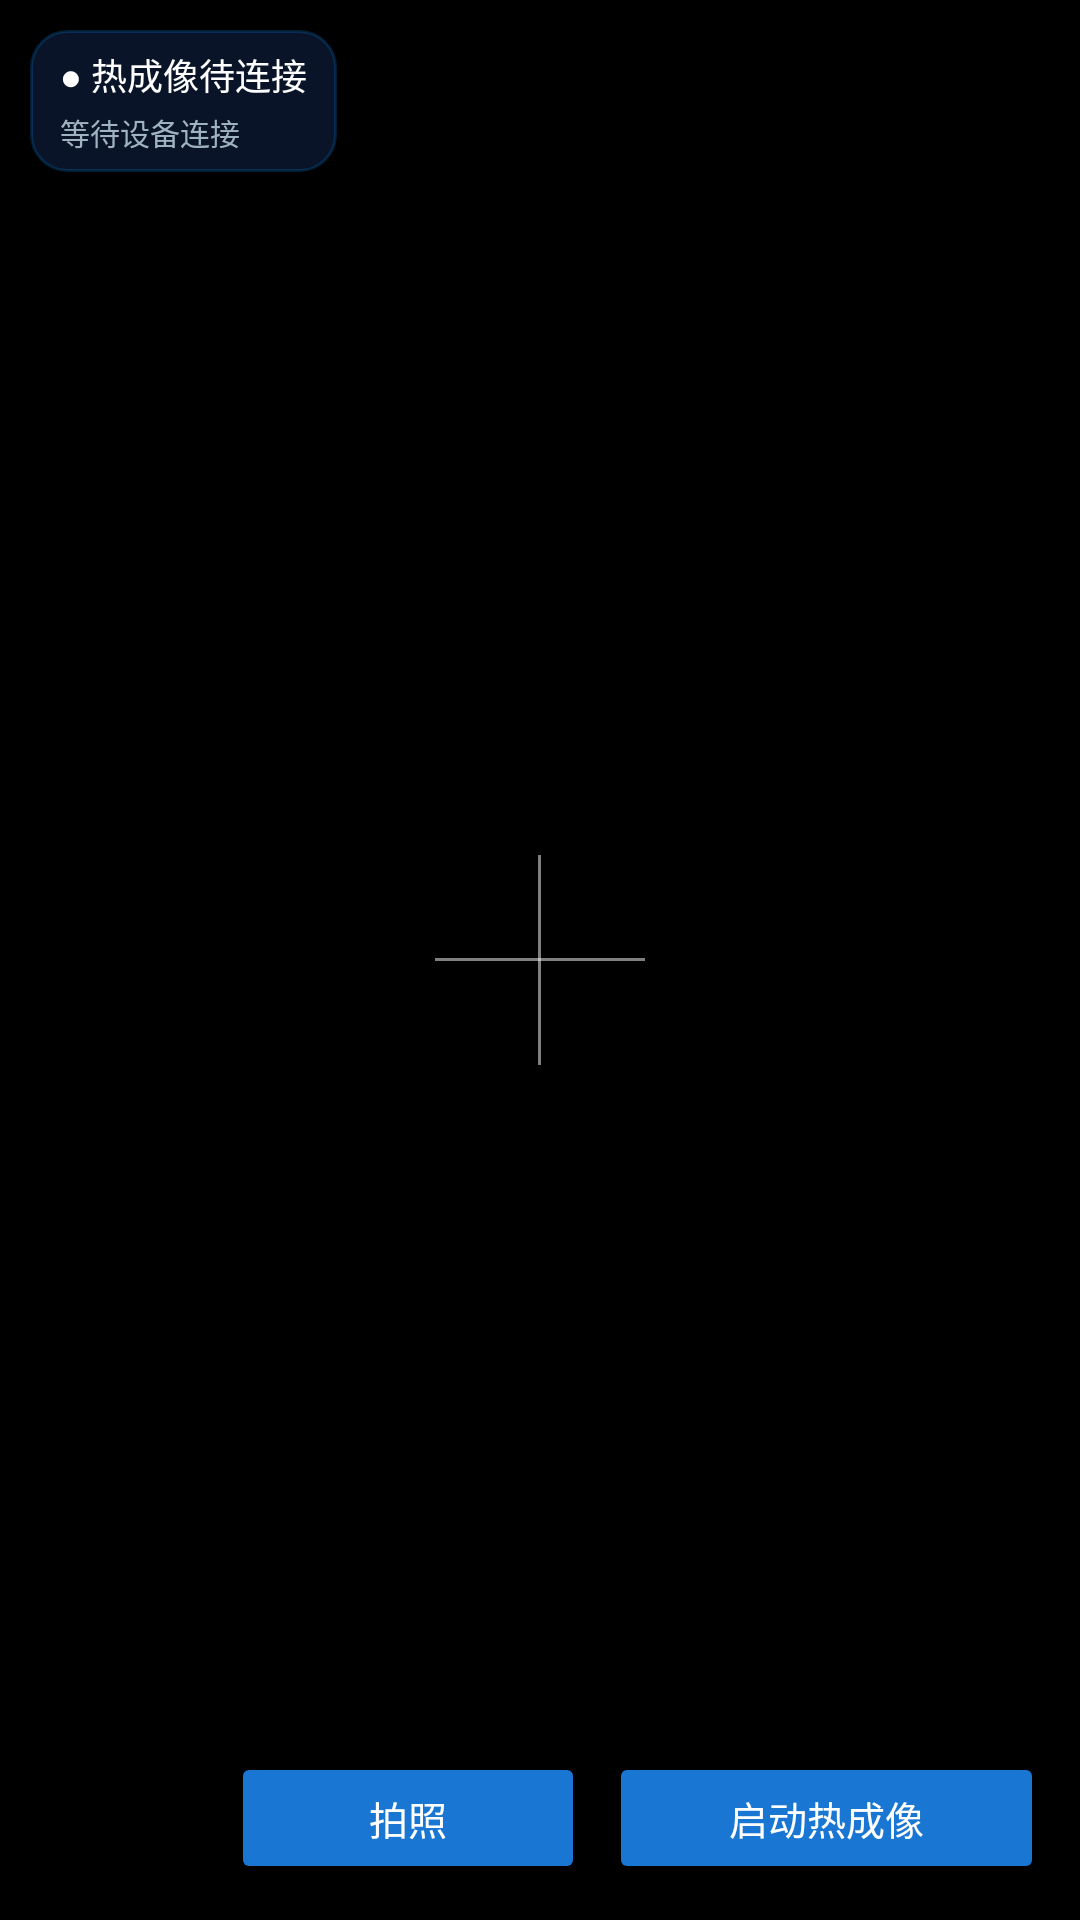

Android layout source for this screen:
<!-- AndroidManifest.xml: application theme Theme.WeiguangDRController -->
<!-- res/layout/fragment_thermal.xml -->
<?xml version="1.0" encoding="utf-8"?>
<FrameLayout xmlns:android="http://schemas.android.com/apk/res/android"
    android:layout_width="match_parent"
    android:layout_height="match_parent"
    android:background="#000000">

    <ImageView
        android:id="@+id/thermalImageView"
        android:layout_width="match_parent"
        android:layout_height="match_parent"
        android:background="#000000"
        android:contentDescription="热成像实时画面"
        android:scaleType="fitCenter" />

    <View
        android:id="@+id/thermalBlackMask"
        android:layout_width="match_parent"
        android:layout_height="match_parent"
        android:background="#000000" />

    <View
        android:layout_width="1dp"
        android:layout_height="70dp"
        android:layout_gravity="center"
        android:background="#80FFFFFF" />

    <View
        android:layout_width="70dp"
        android:layout_height="1dp"
        android:layout_gravity="center"
        android:background="#80FFFFFF" />

    <LinearLayout
        android:layout_width="wrap_content"
        android:layout_height="wrap_content"
        android:layout_gravity="start|top"
        android:layout_margin="10dp"
        android:background="@drawable/bg_card_tech"
        android:orientation="vertical"
        android:paddingStart="10dp"
        android:paddingTop="6dp"
        android:paddingEnd="10dp"
        android:paddingBottom="6dp">

        <TextView
            android:id="@+id/thermalStatusText"
            android:layout_width="wrap_content"
            android:layout_height="wrap_content"
        android:text="● 热成像待连接"
            android:textColor="#FFFFFF"
            android:textSize="12sp" />

        <TextView
            android:id="@+id/thermalDeviceText"
            android:layout_width="wrap_content"
            android:layout_height="wrap_content"
            android:layout_marginTop="3dp"
            android:text="等待设备连接"
            android:textColor="#9FB3C1"
            android:textSize="10sp" />

    </LinearLayout>

    <LinearLayout
        android:layout_width="wrap_content"
        android:layout_height="wrap_content"
        android:layout_gravity="end|bottom"
        android:layout_margin="12dp"
        android:orientation="horizontal">

        <Button
            android:id="@+id/thermalCaptureButton"
            android:layout_width="118dp"
            android:layout_height="44dp"
            android:backgroundTint="#1976D2"
            android:enabled="false"
            android:minHeight="0dp"
            android:text="拍照"
            android:textAllCaps="false"
            android:textColor="#FFFFFF"
            android:textSize="13sp" />

        <Button
            android:id="@+id/thermalControlButton"
            android:layout_width="145dp"
            android:layout_height="44dp"
            android:layout_marginStart="8dp"
            android:backgroundTint="#1976D2"
            android:minHeight="0dp"
            android:text="启动热成像"
            android:textAllCaps="false"
            android:textColor="#FFFFFF"
            android:textSize="13sp" />
    </LinearLayout>

</FrameLayout>
<!-- resources referenced by this layout -->
<resources>
  <!-- drawable bg_card_tech (drawable) -->
  <?xml version="1.0" encoding="utf-8"?>
  <shape xmlns:android="http://schemas.android.com/apk/res/android"
      android:shape="rectangle">
      <solid android:color="#80142850" />
      <corners android:radius="12dp" />
      <stroke
          android:width="1dp"
          android:color="#330096FF" />
  </shape>
  <style name="Theme.WeiguangDRController" parent="Base.Theme.WeiguangDRController" />
  <style name="Base.Theme.WeiguangDRController" parent="Theme.Material3.DayNight.NoActionBar">
          
          
      </style>
</resources>
